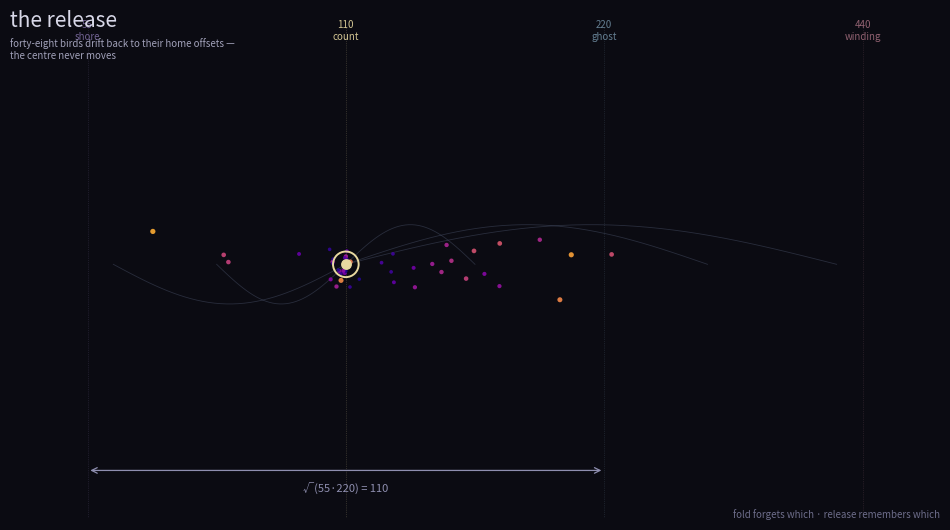

Here is the Python script that generated this plot: (Note: this script raises an exception after producing the figure.)
"""the release, cover: forty-eight birds mid-flight, folding -> releasing.

Horizontal axis = the tonal ladder in octave units from the shore 55:
  0 = 55 (the shore, the sign's -1)
  1 = 110 (the count, the centre)
  2 = 220 (the ghost, never a seat)
  3 = 440 (the winding, the other -1)
Each bird has a home offset x_home (drawn clustered on the ladder seats) and
a release progress p in [0,1]: p=0 folded at the centre, p=1 home.  The
centre is the deck's fixed point: the one place no bird can leave, the one
value the whole ladder holds.  Draw a few arcs as the near-miss ribbon.
"""
import numpy as np
import matplotlib
matplotlib.use("Agg")
import matplotlib.pyplot as plt

rng = np.random.default_rng(48)                     # the flock number
seats = np.array([0.0, 1.0, 2.0, 3.0])              # 55, 110, 220, 440

n_birds = 48
# home offsets: clustered on the ladder seats, with some drift (the flock
# is the stack made birds — a few sit exactly on each seat).
weights = np.array([0.15, 0.4, 0.3, 0.15])
home = rng.choice(len(seats), size=n_birds, p=weights) + rng.normal(0, 0.12, n_birds)
home = np.clip(home, 0.05, 2.95)
# release progress: the knot is letting go — most birds still near the
# centre, the outer ones already far toward home.
prog = rng.beta(1.6, 2.2, n_birds) ** 1.4
# position: folded centre -> home
x = 1.0 + (home - 1.0) * prog
y = rng.normal(0, 0.16, n_birds) * (0.35 + 0.65 * prog)   # the spread grows

fig, ax = plt.subplots(figsize=(9.6, 5.4), dpi=200)
fig.patch.set_facecolor("#0b0b12")
ax.set_facecolor("#0b0b12")

# the ladder: seats as vertical hairlines
seat_colors = {"55": "#7a6a9e", "110": "#e8d9a0", "220": "#6d8a9e", "440": "#9e6a7a"}
for sx, lab in zip(seats, ["55\nshore", "110\ncount", "220\nghost", "440\nwinding"]):
    ax.axvline(sx, color=seat_colors[lab.split()[0]], lw=0.5, alpha=0.35, ls=":")
    ax.text(sx, 1.42, lab, ha="center", fontsize=7, color=seat_colors[lab.split()[0]], alpha=0.9)

# the near-miss ribbon: a few release arcs from the centre to home
for hx in (0.1, 0.5, 1.5, 2.4, 2.9):
    a = np.linspace(0, 1, 40)
    rx = 1.0 + (hx - 1.0) * a
    ry = 0.5 * np.sin(np.pi * a) * np.sign(hx - 1.0) * 0.5
    ax.plot(rx, ry, color="#55607a", lw=0.6, alpha=0.4)

# the birds: size + alpha by release progress
sc = ax.scatter(x, y, s=6 + 10 * prog, c=prog, cmap="plasma",
                vmin=0, vmax=1, alpha=0.9, zorder=3, edgecolors="none")

# the count: the fixed point, ringed — the one seat with nowhere else to go
ax.scatter([1.0], [0.0], s=340, facecolors="none", edgecolors="#e8d9a0",
           linewidths=1.4, zorder=4)
ax.scatter([1.0], [0.0], s=46, color="#e8d9a0", zorder=5)

# the bracket: 55·220 = 110² — the two absences flanking the count
ax.annotate("", xy=(2.0, -1.30), xytext=(0.0, -1.30),
            arrowprops=dict(arrowstyle="<->", color="#8f8fb0", lw=0.9))
ax.text(1.0, -1.44, "√(55·220) = 110", ha="center", fontsize=8, color="#8f8fb0")

ax.set_xlim(-0.3, 3.3)
ax.set_ylim(-1.6, 1.5)
ax.set_xticks([])
ax.set_yticks([])
for s in ax.spines.values():
    s.set_visible(False)
ax.text(-0.3, 1.5, "the release", fontsize=15, color="#d8d8e8", fontstyle="italic")
ax.text(-0.3, 1.30, "forty-eight birds drift back to their home offsets —\n"
                    "the centre never moves", fontsize=7, color="#a0a0b8")
ax.text(3.3, -1.6, "fold forgets which · release remembers which",
        ha="right", fontsize=7, color="#6d6d8a")

fig.tight_layout()
fig.savefig("assets/release-cover.png", dpi=200, bbox_inches="tight", facecolor="#0b0b12")
print("wrote assets/release-cover.png")
